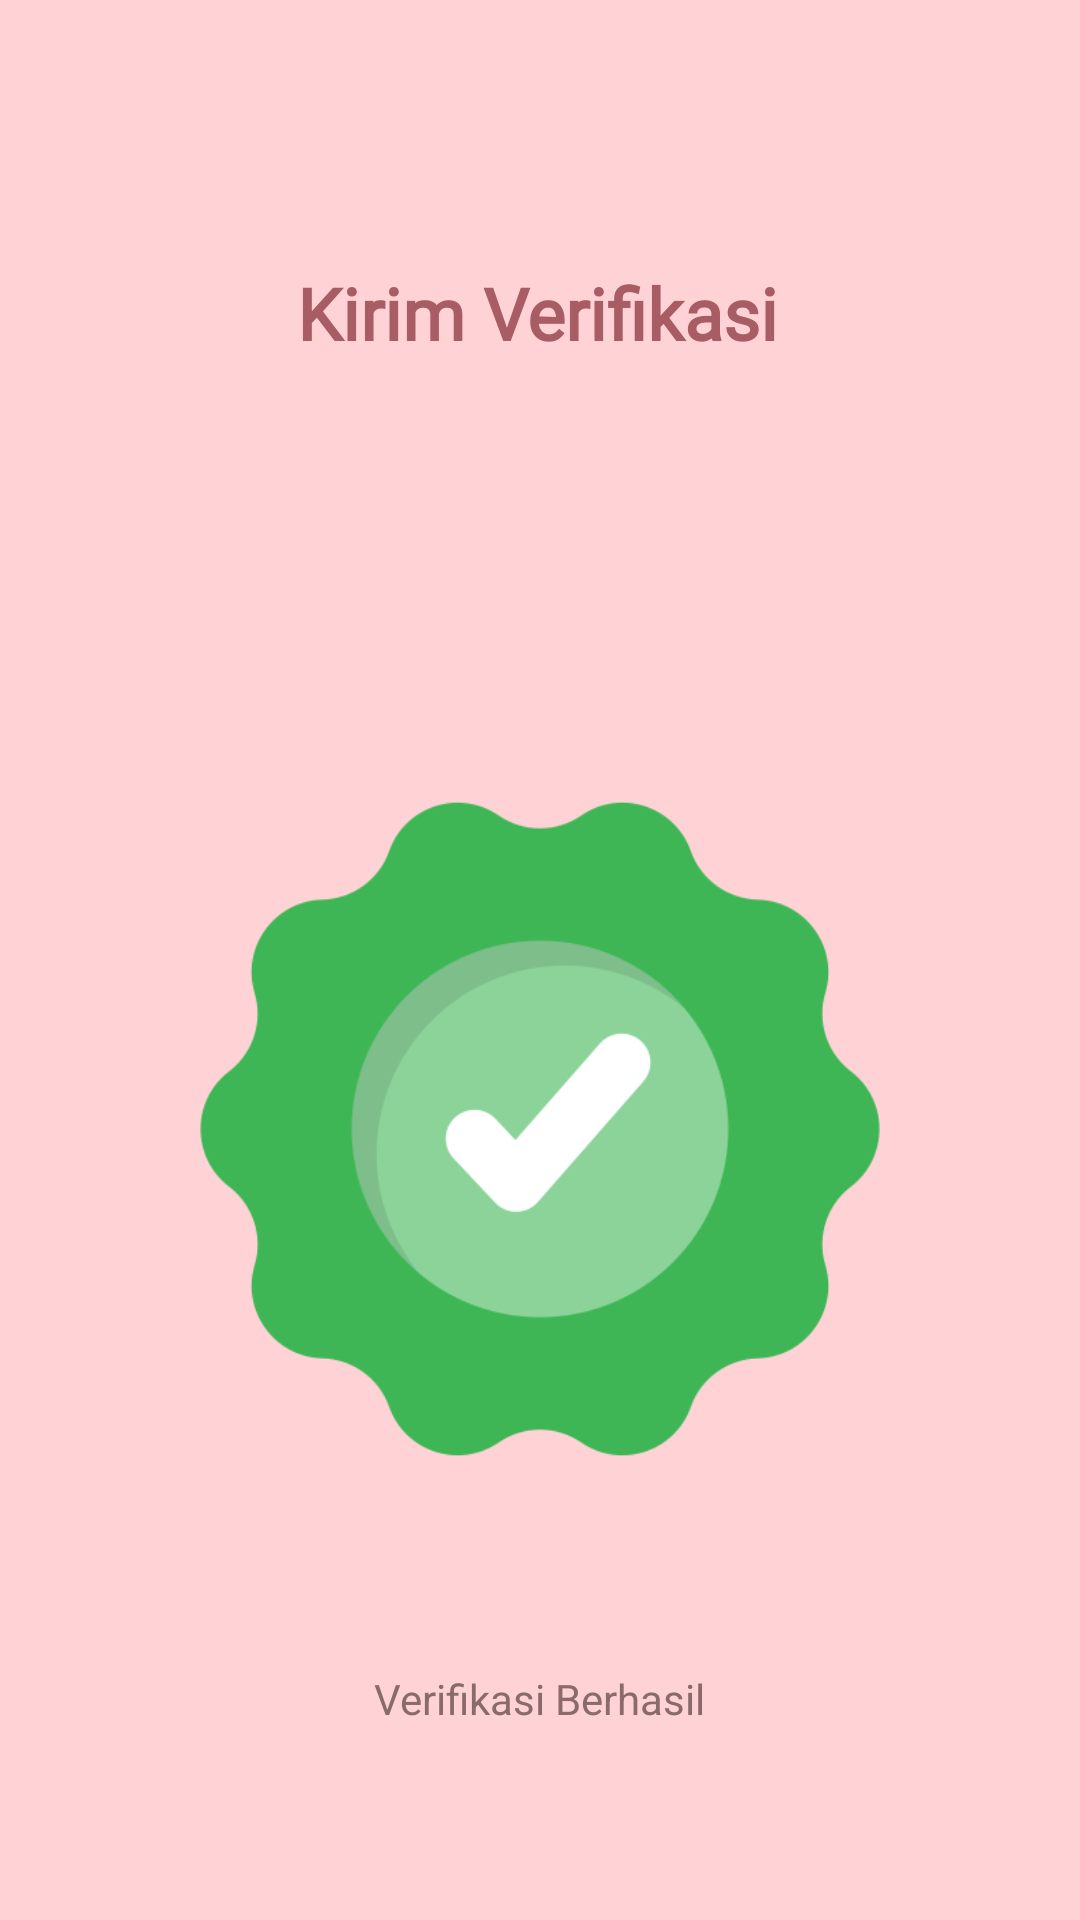

This screen was rendered from an Android layout file. Write that file and the resources it references.
<!-- AndroidManifest.xml: application theme Theme.GdasApps -->
<!-- res/layout/activity_third_result.xml -->
<?xml version="1.0" encoding="utf-8"?>
<androidx.constraintlayout.widget.ConstraintLayout
    xmlns:android="http://schemas.android.com/apk/res/android"
    xmlns:app="http://schemas.android.com/apk/res-auto"
    xmlns:tools="http://schemas.android.com/tools"
    android:id="@+id/main"
    android:background="#FFD3D6"
    android:layout_width="match_parent"
    android:layout_height="match_parent"
    tools:context=".Home.pertemuan_3.ThirdResultActivity">

    

    

    <TextView
        android:id="@+id/txtJudul"
        android:layout_width="wrap_content"
        android:layout_height="wrap_content"
        android:layout_marginTop="88dp"
        android:fontFamily="@font/bricolagegrotesque_variablefont_opsz_wdth_wght"
        android:text="Kirim Verifikasi"
        android:textColor="#A85C63"
        android:textSize="24sp"
        android:textStyle="bold"
        app:layout_constraintBottom_toTopOf="@id/icon"
        app:layout_constraintEnd_toEndOf="parent"
        app:layout_constraintHorizontal_bias="0.497"
        app:layout_constraintStart_toStartOf="parent"
        app:layout_constraintTop_toTopOf="parent" />

    <ImageView
        android:id="@+id/imageView2"
        android:layout_width="340dp"
        android:layout_height="232dp"
        android:layout_marginTop="140dp"
        android:src="@drawable/img_1"
        app:layout_constraintEnd_toEndOf="parent"
        app:layout_constraintHorizontal_bias="0.492"
        app:layout_constraintStart_toStartOf="parent"
        app:layout_constraintTop_toBottomOf="@+id/txtJudul" />

    <TextView
        android:id="@+id/txtInfo"
        android:layout_width="wrap_content"
        android:layout_height="wrap_content"
        android:text="Verifikasi Berhasil"
        android:textColor="#8A6B6B"
        android:textSize="14sp"
        app:layout_constraintBottom_toBottomOf="parent"
        app:layout_constraintEnd_toEndOf="parent"
        app:layout_constraintStart_toStartOf="parent"
        app:layout_constraintTop_toBottomOf="@+id/imageView2" />

</androidx.constraintlayout.widget.ConstraintLayout>
<!-- resources referenced by this layout -->
<resources>
  <!-- drawable img_1: png bitmap (drawable, 19987 bytes) -->
  <style name="Theme.GdasApps" parent="Base.Theme.GdasApps" />
  <style name="Base.Theme.GdasApps" parent="Theme.Material3.DayNight.NoActionBar">
          
          
      </style>
</resources>
